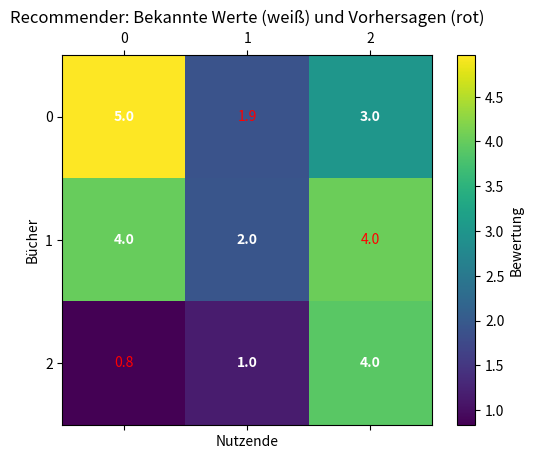

Write the Python code that produced this figure.
"""
Recommender-System auf Basis von Alternating Least Squares (ALS)

Hierbei wird eine lückenhafte Empfehlungsmatrix R mit den
beobachteten Bewertungen in die Produktform zweier
Faktormatrizen U und V zerlegt, so dass R ≈ U Vᵀ
Die Matrizen U und V werden iterativ durch Lösen
kleinerer linearer Gleichungssysteme aktualisiert.
"""

import matplotlib.pyplot as plt
import numpy as np
from numpy.linalg import solve

# lückenhaft besetzte Empfehlungsmatrix R mit den
# beobachteten Bewertungen für 3 Nutzende und 3 Bücher
# Zeilen entsprechenden den Büchern, Spalten den Nutzenden
# np.nan repräsentiert fehlende Bewertungen
R = np.array([
    [5, np.nan, 3],
    [4, 2, np.nan],
    [np.nan, 1, 4]
])

num_books, num_users = R.shape
k = 2            # Anzahl der latenten Features (z.B. Genres, andere Eigenschaften)
lambda_reg = 0.1 # Regularisierungsparameter (Vermeidung von Überanpassung)
num_iter = 2     # Anzahl ALS-Iterationen

# Zufällige Initialisierung der Faktormatrizen U und V
np.random.seed(42)
U = np.random.rand(num_books, k)  # Bücher-Faktoren
V = np.random.rand(num_users, k)  # Nutzenden-Faktoren

# Maske der beobachteten Werte (True, wo Wert in R bekannt)
mask = ~np.isnan(R)

# Lösen von LGS für jeden Nutzenden
for iteration in range(num_iter):

    # --- Schritt 1: Nutzer-Vektoren (V) aktualisieren ---
    for i in range(num_users):
        # Indizes der Bücher, die i-ter Nutzer bewertet hat
        idx = mask[:, i]
        if np.any(idx):
            U_i = U[idx, :]               # Bücher, die i-ter Nutzer kennt
            r_i = R[idx, i]               # Bewertungen des i-ten Nutzers
            # Lösung des kleinen LGS: (UᵀU + λI) y_i = Uᵀ r_i
            V[i, :] = solve(U_i.T @ U_i + lambda_reg * np.eye(k),
                            U_i.T @ r_i)

    # --- Schritt 2: Buch-Vektoren (U) aktualisieren ---
    for i in range(num_books):
        # Indizes der Nutzenden, die i-tes Buch bewertet haben
        idx = mask[i, :]
        if np.any(idx):
            V_i = V[idx, :]               # Nutzer, die Buch i bewertet haben
            r_i = R[i, idx]               # Bewertungen zum Buch i
            # Lösung des kleinen LGS: (VᵀV + λI) x_i = Vᵀ r_i
            U[i, :] = solve(V_i.T @ V_i + lambda_reg * np.eye(k),
                            V_i.T @ r_i)

# Vorhersage aller Bewertungen
R_pred = U @ V.T

# Visualisierung
fig, ax = plt.subplots()
cax = ax.matshow(R_pred, cmap='viridis')

# Bekannte Werte markieren
for i in range(num_books):
    for j in range(num_users):
        if not np.isnan(R[i,j]):
            ax.text(j, i, f"{R[i,j]:.1f}", va='center', ha='center', color='white', fontweight='bold')
        else:
            ax.text(j, i, f"{R_pred[i,j]:.1f}", va='center', ha='center', color='red')

ax.set_xticks(range(num_users))
ax.set_yticks(range(num_books))
ax.set_xlabel("Nutzende")
ax.set_ylabel("Bücher")
ax.set_title("Recommender: Bekannte Werte (weiß) und Vorhersagen (rot)")
fig.colorbar(cax, label="Bewertung")
plt.show()